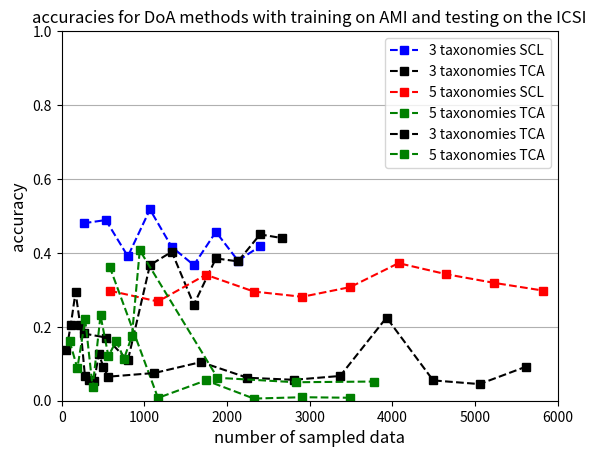

Generate this figure with matplotlib:

from matplotlib import font_manager
from pylab import figure, title, xlabel, ylabel, xticks, bar, \
    legend, axis, savefig, subplots_adjust, gca, gcf, xlim, ylim, show, plt

cnames = {
'aliceblue':            '#F0F8FF',
'antiquewhite':         '#FAEBD7',
'aqua':                 '#00FFFF',
'aquamarine':           '#7FFFD4',
'azure':                '#F0FFFF',
'beige':                '#F5F5DC',
'bisque':               '#FFE4C4',
'black':                '#000000',
'blanchedalmond':       '#FFEBCD',
'blue':                 '#0000FF',
'blueviolet':           '#8A2BE2',
'brown':                '#A52A2A',
'burlywood':            '#DEB887',
'cadetblue':            '#5F9EA0',
'chartreuse':           '#7FFF00',
'chocolate':            '#D2691E',
'coral':                '#FF7F50',
'cornflowerblue':       '#6495ED',
'cornsilk':             '#FFF8DC',
'crimson':              '#DC143C',
'cyan':                 '#00FFFF',
'darkblue':             '#00008B',
'darkcyan':             '#008B8B',
'darkgoldenrod':        '#B8860B',
'darkgray':             '#A9A9A9',
'darkgreen':            '#006400',
'darkkhaki':            '#BDB76B',
'darkmagenta':          '#8B008B',
'darkolivegreen':       '#556B2F',
'darkorange':           '#FF8C00',
'darkorchid':           '#9932CC',
'darkred':              '#8B0000',
'darksalmon':           '#E9967A',
'darkseagreen':         '#8FBC8F',
'darkslateblue':        '#483D8B',
'darkslategray':        '#2F4F4F',
'darkturquoise':        '#00CED1',
'darkviolet':           '#9400D3',
'deeppink':             '#FF1493',
'deepskyblue':          '#00BFFF',
'dimgray':              '#696969',
'dodgerblue':           '#1E90FF',
'firebrick':            '#B22222',
'floralwhite':          '#FFFAF0',
'forestgreen':          '#228B22',
'fuchsia':              '#FF00FF',
'gainsboro':            '#DCDCDC',
'ghostwhite':           '#F8F8FF',
'gold':                 '#FFD700',
'goldenrod':            '#DAA520',
'gray':                 '#808080',
'green':                '#008000',
'greenyellow':          '#ADFF2F',
'honeydew':             '#F0FFF0',
'hotpink':              '#FF69B4',
'indianred':            '#CD5C5C',
'indigo':               '#4B0082',
'ivory':                '#FFFFF0',
'khaki':                '#F0E68C',
'lavender':             '#E6E6FA',
'lavenderblush':        '#FFF0F5',
'lawngreen':            '#7CFC00',
'lemonchiffon':         '#FFFACD',
'lightblue':            '#ADD8E6',
'lightcoral':           '#F08080',
'lightcyan':            '#E0FFFF',
'lightgoldenrodyellow': '#FAFAD2',
'lightgreen':           '#90EE90',
'lightgray':            '#D3D3D3',
'lightpink':            '#FFB6C1',
'lightsalmon':          '#FFA07A',
'lightseagreen':        '#20B2AA',
'lightskyblue':         '#87CEFA',
'lightslategray':       '#778899',
'lightsteelblue':       '#B0C4DE',
'lightyellow':          '#FFFFE0',
'lime':                 '#00FF00',
'limegreen':            '#32CD32',
'linen':                '#FAF0E6',
'magenta':              '#FF00FF',
'maroon':               '#800000',
'mediumaquamarine':     '#66CDAA',
'mediumblue':           '#0000CD',
'mediumorchid':         '#BA55D3',
'mediumpurple':         '#9370DB',
'mediumseagreen':       '#3CB371',
'mediumslateblue':      '#7B68EE',
'mediumspringgreen':    '#00FA9A',
'mediumturquoise':      '#48D1CC',
'mediumvioletred':      '#C71585',
'midnightblue':         '#191970',
'mintcream':            '#F5FFFA',
'mistyrose':            '#FFE4E1',
'moccasin':             '#FFE4B5',
'navajowhite':          '#FFDEAD',
'navy':                 '#000080',
'oldlace':              '#FDF5E6',
'olive':                '#808000',
'olivedrab':            '#6B8E23',
'orange':               '#FFA500',
'orangered':            '#FF4500',
'orchid':               '#DA70D6',
'palegoldenrod':        '#EEE8AA',
'palegreen':            '#98FB98',
'paleturquoise':        '#AFEEEE',
'palevioletred':        '#DB7093',
'papayawhip':           '#FFEFD5',
'peachpuff':            '#FFDAB9',
'peru':                 '#CD853F',
'pink':                 '#FFC0CB',
'plum':                 '#DDA0DD',
'powderblue':           '#B0E0E6',
'purple':               '#800080',
'red':                  '#FF0000',
'rosybrown':            '#BC8F8F',
'royalblue':            '#4169E1',
'saddlebrown':          '#8B4513',
'salmon':               '#FA8072',
'sandybrown':           '#FAA460',
'seagreen':             '#2E8B57',
'seashell':             '#FFF5EE',
'sienna':               '#A0522D',
'silver':               '#C0C0C0',
'skyblue':              '#87CEEB',
'slateblue':            '#6A5ACD',
'slategray':            '#708090',
'snow':                 '#FFFAFA',
'springgreen':          '#00FF7F',
'steelblue':            '#4682B4',
'tan':                  '#D2B48C',
'teal':                 '#008080',
'thistle':              '#D8BFD8',
'tomato':               '#FF6347',
'turquoise':            '#40E0D0',
'violet':               '#EE82EE',
'wheat':                '#F5DEB3',
'white':                '#FFFFFF',
'whitesmoke':           '#F5F5F5',
'yellow':               '#FFFF00',
'yellowgreen':          '#9ACD32'}

# TCA: ICSI to AMI
#5 labels
n_samples_5_ami_tca = [
580,
1165,
1745,
2325,
2910,
3490
]

weihted_5_ami_tca = [
0.363,
0.0076,
0.055,
0.0058,
0.0095,
0.008
]

accuracy_5_ami_tca = [
0.271,
0.0127,
0.0489,
0.0096,
0.0134,
0.0134
]

#TCA: ICSI to AMI
# 3 labels
n_samples_3_ami_tca = [
267,
534,
801,
1068,
1332,
1599,
1866,
2133,
2400,
2667
]

weihted_3_ami_tca = [
0.1819,
0.171,
0.109,
0.367,
0.403,
0.26,
0.385,
0.377,
0.45,
0.44
    ]

accuracy_3_ami_tca = [
0.248,
0.246,
0.221,
0.356,
0.373,
0.295,
0.359,
0.357,
0.395
]

#TCA: AMI to ICSI
# 5 labels

n_samples_5_icsi_tca = [
95,
190,
285,
375,
470,
565,
660,
755,
850,
945,
1885,
2830,
3775
]

weihted_5_icsi_tca  =[
0.162,
0.088,
0.22,
0.036,
0.231,
0.121,
0.161,
0.114,
0.175,
0.407,
0.062,
0.05,
0.0519
]

accuracy_5_icsi_tca  = [
0.235,
0.163,
0.185,
0.084,
0.257,
0.174,
0.184,
0.152,
0.2063,
0.322,
0.119,
0.105,
0.106
]

#TCA: AMI to ICSI
#3 labels

n_samples_3_icsi_tca  = [
57,
111,
168,
225,
282,
336,
393,
450,
504,
561,
1122,
1686,
2247,
2808,
3369,
3930,
4494,
5055,
5616
]

weihted_3_icsi_tca  = [
0.137,
0.206,
0.294,
0.204,
0.0656,
0.0549,
0.053,
0.126,
0.092,
0.065,
0.075,
0.1046,
0.0621,
0.0566,
0.067,
0.225,
0.055,
0.045,
0.092
]

accuracy_3_icsi_tca  = [
0.221,
0.286,
0.309,
0.27,
0.166,
0.163,
0.161,
0.218,
0.194,
0.172,
0.175,
0.197,
0.165,
0.159,
0.16794,
0.270483460559796,
0.159724076546507,
0.143857566765579,
0.162962962962963
]

#######################

# SCL: ICSI to AMI
#5 labels

n_samples_5_ami_scl  = [
580,
1165,
1745,
2325,
2910,
3490,
4075,
4655,
5235,
5820
]

weihted_5_ami_scl = [
0.297763347946115,
0.268500203440029,
0.340847738691504,
0.295365392399995,
0.28119596403632,
0.307380866785848,
0.372189610393914,
0.342151364123946,
0.318713163131985,
0.298137709281288
]

accuracy_5_ami_scl = [
0.286551724137931,
0.271072961373391,
0.311862464183381,
0.292301075268817,
0.276082474226804,
0.294498567335244,
0.337128834355828,
0.315402792696026,
0.309226361031519,
0.290721649484536
]

# SCL: ICSI to AMI
#3 labels

n_samples_3_ami_scl = [267,
534,
801,
1068,
1332,
1599,
1866,
2133,
2400
]

weihted_3_ami_scl = [
0.480236901446025,
0.488840363951186,
0.390698135225042,
0.517526599152572,
0.41597536726689,
0.366877613239747,
0.456899834145552,
0.378990968817073,
0.417751305990434
]

accuracy_3_ami_scl = [
0.412734082397004,
0.434082397003745,
0.377028714107366,
0.44625468164794,
0.389039039039039,
0.357848655409631,
0.412325830653805,
0.36924519456165,
0.390333333333333
]
# SCL: AMI to ICSI
#5 labels

weihted_5_icsi_scl = [
0.153433433669652,
0.112995897197962,
0.140144416639629,
0.138870094371386,
0.156648732640831,
0.180250689373151,
0.163070211062081,
0.152535236635401,
0.132800199189971,
0.193830202427695,
0.147898659931458,
0.318141732745377,
0.807192772703048,
0.825796788851309,
0.826519088440492,
0.826797267064582
]

accuracy_5_icsi_scl = [
0.176842105263158,
0.150526315789474,
0.166315789473684,
0.173866666666667,
0.186382978723404,
0.205309734513274,
0.197878787878788,
0.195761589403974,
0.185176470588235,
0.221587301587302,
0.19317435082141,
0.27751987281399,
0.552862630812028,
0.563691601165769,
0.564273413697178,
0.56469478592624
]

n_samples_5_icsi_scl = [
95,
190,
285,
375,
470,
565,
660,
755,
850,
945,
9435,
18870,
37745,
56615,
75490,
94360
]
# SCL: AMI to ICSI
#3 labels

n_samples_3_icsi_scl = [
57,
111,
168,
225,
282,
336,
393,
450,
504,
561,
5616,
11232,
22464,
33693,
44925,
56157
]

weihted_3_icsi_scl = [
0.37063550097658,
0.496826544227494,
0.328373436013521,
0.222785215105501,
0.373840618071009,
0.352691491819133,
0.206375844823425,
0.239809483218072,
0.23079961514169,
0.218362323831597,
0.17744883855846,
0.3467369756056,
0.900968222458128,
0.925192000213129,
0.926505538967688,
0.925494556921247
]

accuracy_3_icsi_scl = [
0.336842105263158,
0.452252252252252,
0.357142857142857,
0.278222222222222,
0.369503546099291,
0.363095238095238,
0.272264631043257,
0.292888888888889,
0.293650793650794,
0.284848484848485,
0.254558404558405,
0.357193732193732,
0.721394230769231,
0.737678449529576,
0.738924874791319,
0.737795822426412
]


#################################"""
font_prop = font_manager.FontProperties(size= 12)
xlabel('number of sampled data', fontproperties=font_prop)
ylabel('accuracy', fontproperties=font_prop)

title('accuracies for DoA methods with training on ICSI and testing on the AMI', fontproperties=font_prop)

plt.plot(n_samples_3_ami_scl, weihted_3_ami_scl, color=cnames['blue'], marker='s', linestyle='dashed', label='3 taxonomies SCL')
plt.plot(n_samples_3_ami_tca, weihted_3_ami_tca, color=cnames['black'], marker='s', linestyle='dashed', label='3 taxonomies TCA')
plt.plot(n_samples_5_ami_scl, weihted_5_ami_scl, color=cnames['red'], marker='s', linestyle='dashed', label='5 taxonomies SCL')
plt.plot(n_samples_5_ami_tca, weihted_5_ami_tca, color=cnames['green'], marker='s', linestyle='dashed', label='5 taxonomies TCA')


plt.gca().yaxis.grid(True)
plt.xlim(0,7000)
plt.ylim(0,1.)

plt.legend()
plt.show()
###########################################

font_prop = font_manager.FontProperties(size= 12)
xlabel('number of sampled data', fontproperties=font_prop)
ylabel('accuracy', fontproperties=font_prop)

title('accuracies for DoA methods with training on AMI and testing on the ICSI', fontproperties=font_prop)

#plt.plot(n_samples_3_icsi_scl, weihted_3_icsi_scl, color=cnames['blue'], marker='s', linestyle='dashed', label='3 taxonomies SCL')
plt.plot(n_samples_3_icsi_tca, weihted_3_icsi_tca, color=cnames['black'], marker='s', linestyle='dashed', label='3 taxonomies TCA')
#plt.plot(n_samples_5_icsi_scl, weihted_5_icsi_scl, color=cnames['red'], marker='s', linestyle='dashed', label='5 taxonomies SCL')
plt.plot(n_samples_5_icsi_tca, weihted_5_icsi_tca, color=cnames['green'], marker='s', linestyle='dashed', label='5 taxonomies TCA')


plt.gca().yaxis.grid(True)
plt.xlim(0,6000)
plt.ylim(0,1.)

plt.legend()
plt.show()

